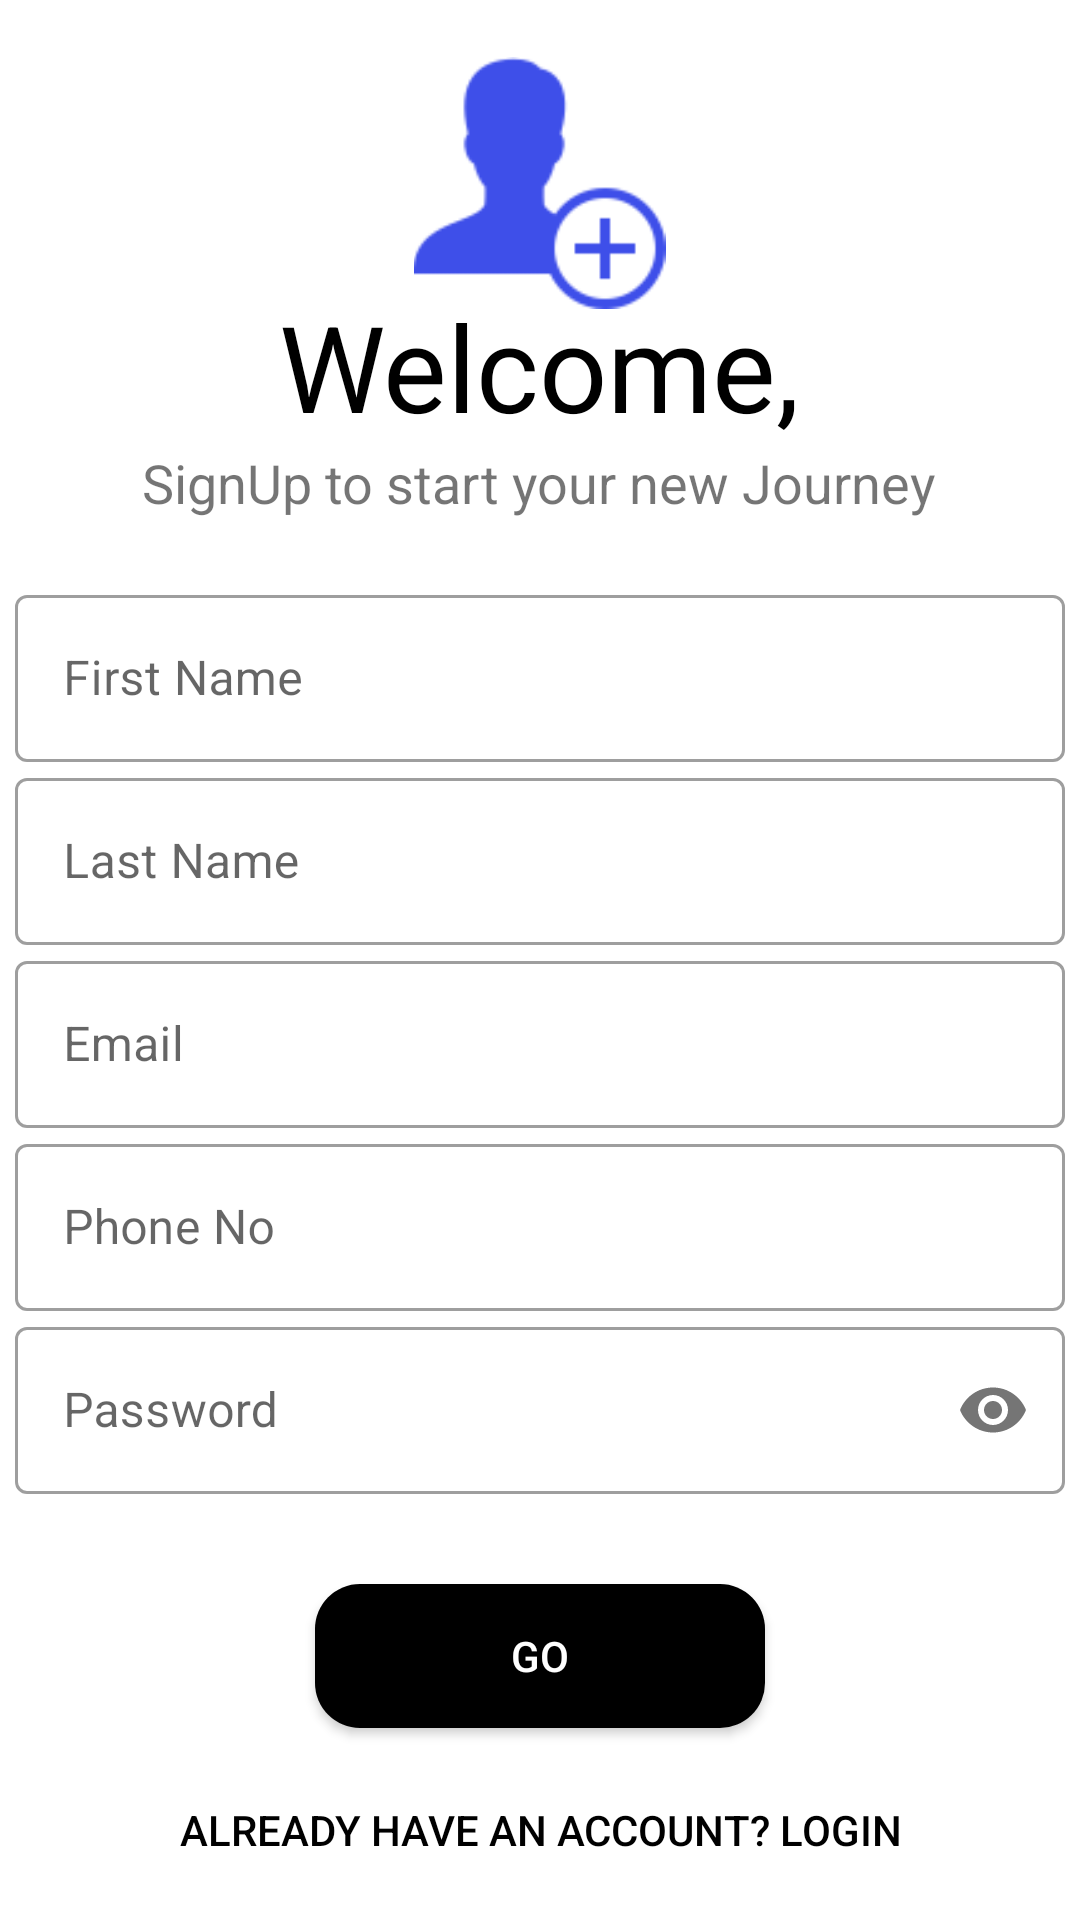

The Android layout XML behind this screen, and the referenced resources:
<!-- AndroidManifest.xml: application theme Theme.Decan -->
<!-- res/layout/activity_sign_up.xml -->
<?xml version="1.0" encoding="utf-8"?>
<ScrollView xmlns:android="http://schemas.android.com/apk/res/android"
    xmlns:app="http://schemas.android.com/apk/res-auto"
    xmlns:tools="http://schemas.android.com/tools"
    android:layout_width="match_parent"
    android:layout_height="match_parent"
    android:orientation="vertical"
    tools:context=".SignUp">

    <LinearLayout
        android:layout_width="match_parent"
        android:layout_height="wrap_content"
        android:layout_gravity="center"
        android:orientation="vertical">

        <ImageView
            android:layout_width="87dp"
            android:layout_height="84dp"
            android:layout_marginTop="13dp"
            android:layout_marginBottom="2dp"
            android:layout_gravity="center"
            android:src="@drawable/sign_up_logo"
            android:contentDescription="@string/app_name"/>

        <TextView
            android:layout_width="wrap_content"
            android:layout_height="wrap_content"
            android:layout_marginTop="-10dp"
            android:layout_gravity="center"
            android:text="@string/welcome"
            android:textColor="#000"
            android:textSize="40sp"
            android:transitionName="logo_text"
            tools:ignore="UnusedAttribute" />

        <TextView
            android:layout_width="wrap_content"
            android:layout_height="wrap_content"
            android:text="@string/WelcomeMessage"
            android:textSize="18sp"
            android:layout_gravity="center"
            android:transitionName="logo_desc"
            tools:ignore="UnusedAttribute" />

        <LinearLayout
            android:layout_width="match_parent"
            android:layout_height="wrap_content"
            android:layout_marginTop="20dp"
            android:layout_marginBottom="20dp"
            android:orientation="vertical">

            <com.google.android.material.textfield.TextInputLayout
                android:id="@+id/first_name"
                style="@style/Widget.MaterialComponents.TextInputLayout.OutlinedBox"
                android:layout_width="match_parent"
                android:layout_height="wrap_content"
                android:layout_marginHorizontal="5dp"
                android:hint="@string/first_name">
                <com.google.android.material.textfield.TextInputEditText
                    android:layout_width="match_parent"
                    android:layout_height="wrap_content"
                    android:inputType="text" />
            </com.google.android.material.textfield.TextInputLayout>

            <com.google.android.material.textfield.TextInputLayout
                android:id="@+id/last_name"
                style="@style/Widget.MaterialComponents.TextInputLayout.OutlinedBox"
                android:layout_width="match_parent"
                android:layout_height="wrap_content"
                android:layout_marginHorizontal="5dp"
                android:hint="@string/last_name"
                app:counterMaxLength="15">
                <com.google.android.material.textfield.TextInputEditText
                    android:layout_width="match_parent"
                    android:layout_height="wrap_content"
                    android:inputType="text" />
            </com.google.android.material.textfield.TextInputLayout>

            <com.google.android.material.textfield.TextInputLayout
                android:id="@+id/reg_email"
                style="@style/Widget.MaterialComponents.TextInputLayout.OutlinedBox"
                android:layout_width="match_parent"
                android:layout_height="wrap_content"
                android:layout_marginHorizontal="5dp"
                android:hint="@string/email">
                <com.google.android.material.textfield.TextInputEditText
                    android:layout_width="match_parent"
                    android:layout_height="wrap_content"
                    android:inputType="textEmailAddress" />
            </com.google.android.material.textfield.TextInputLayout>

            <com.google.android.material.textfield.TextInputLayout
                android:id="@+id/reg_phoneNo"
                style="@style/Widget.MaterialComponents.TextInputLayout.OutlinedBox"
                android:layout_width="match_parent"
                android:layout_height="wrap_content"
                android:layout_marginHorizontal="5dp"
                android:hint="@string/phone_no">
                <com.google.android.material.textfield.TextInputEditText
                    android:layout_width="match_parent"
                    android:layout_height="wrap_content"
                    android:inputType="number" />
            </com.google.android.material.textfield.TextInputLayout>

            <com.google.android.material.textfield.TextInputLayout
                android:id="@+id/reg_password"
                style="@style/Widget.MaterialComponents.TextInputLayout.OutlinedBox"
                android:layout_width="match_parent"
                android:layout_height="wrap_content"
                android:layout_marginHorizontal="5dp"
                android:hint="@string/password"
                android:transitionName="password_tran"
                app:passwordToggleEnabled="true"
                tools:ignore="UnusedAttribute">
                <com.google.android.material.textfield.TextInputEditText
                    android:layout_width="match_parent"
                    android:layout_height="wrap_content"
                    android:inputType="textPassword" />

            </com.google.android.material.textfield.TextInputLayout>
        </LinearLayout>

        <androidx.cardview.widget.CardView
            android:layout_width="wrap_content"
            android:layout_height="wrap_content"
            android:layout_gravity="center"
            android:layout_marginVertical="10dp"
            app:cardCornerRadius="15dp">

            <Button
            android:id="@+id/go_sign_up_button"
            android:layout_width="match_parent"
            android:layout_height="wrap_content"
            android:minWidth="150dp"
            android:background="#000"
            android:text="@string/go"
            android:textColor="#fff"
            android:transitionName="button_tran"
                tools:ignore="UnusedAttribute" />

        </androidx.cardview.widget.CardView>

        <Button
            android:id="@+id/go_login_button"
            android:layout_width="match_parent"
            android:layout_height="wrap_content"
            android:background="#00000000"
            android:layout_marginHorizontal="5dp"
            android:text="@string/back_to_login"
            android:textColor="#000" />
    </LinearLayout>
</ScrollView>
<!-- resources referenced by this layout -->
<resources>
  <!-- drawable sign_up_logo: png bitmap (drawable, 3211 bytes) -->
  <string name="WelcomeMessage">SignUp to start your new Journey</string>
  <string name="app_name">Decan</string>
  <string name="back_to_login">Already have an account? LogIn</string>
  <string name="email">Email</string>
  <string name="first_name">First Name</string>
  <string name="go">GO</string>
  <string name="last_name">Last Name</string>
  <string name="password">Password</string>
  <string name="phone_no">Phone No</string>
  <string name="welcome">Welcome,</string>
  <style name="Theme.Decan" parent="Theme.MaterialComponents.DayNight.NoActionBar">
          
          <item name="colorPrimary">@color/purple_500</item>
          <item name="colorPrimaryVariant">@color/purple_700</item>
          <item name="colorOnPrimary">@color/white</item>
          
          <item name="colorSecondary">@color/teal_200</item>
          <item name="colorSecondaryVariant">@color/teal_700</item>
          <item name="colorOnSecondary">@color/black</item>
          
          <item name="android:statusBarColor" tools:targetApi="l">?attr/colorPrimaryVariant</item>
          
      </style>
  <!-- not gathered from this repository: default colours our renderer supplied (Android Studio template values) -->
  <color name="purple_500">#FF6200EE</color>
  <color name="purple_700">#FF3700B3</color>
  <color name="teal_200">#FF03DAC5</color>
  <color name="teal_700">#FF018786</color>
  <color name="black">#FF000000</color>
  <color name="white">#FFFFFFFF</color>
</resources>
